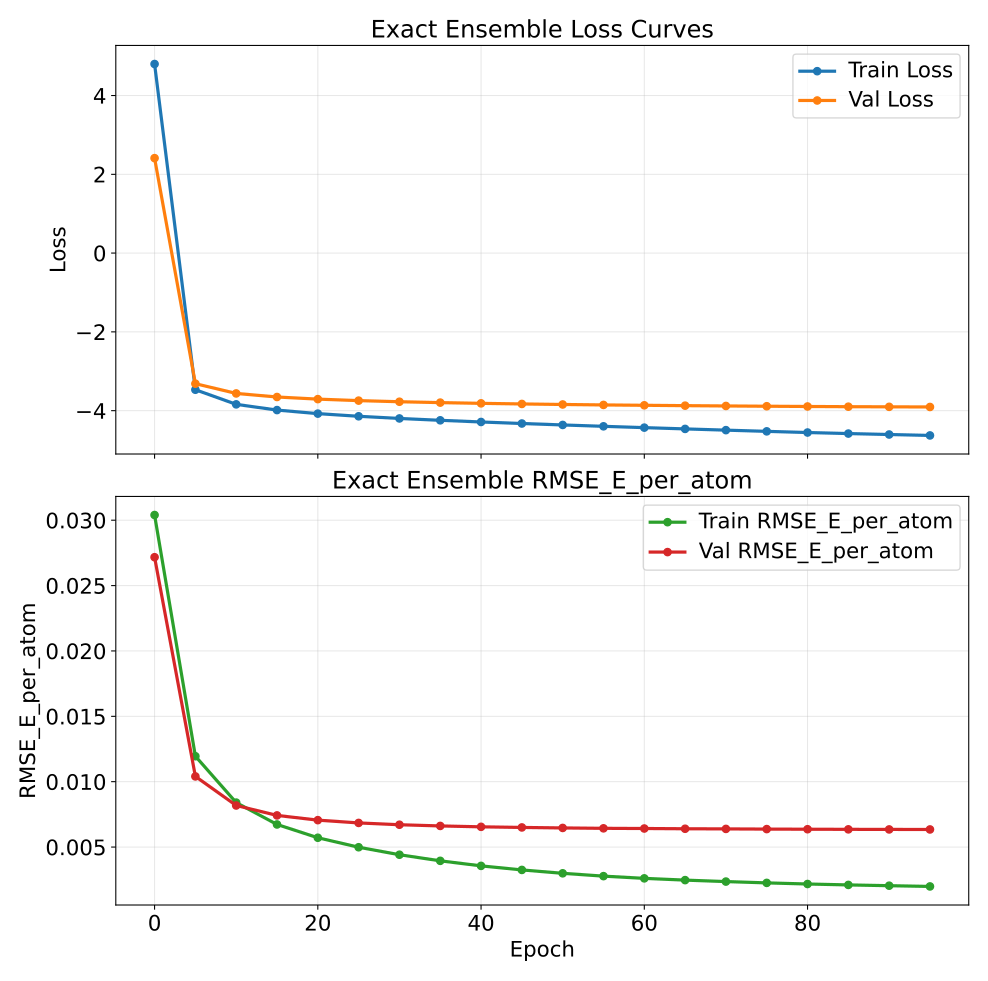

Values plotted in this chart, from the file beside it:
epoch, train_loss, val_loss, train_rmse_e_atom, val_rmse_e_atom
0, 4.8, 2.411, 0.0304, 0.02717
5, -3.469, -3.316, 0.01195, 0.0104
10, -3.84, -3.563, 0.0084, 0.008179
15, -3.985, -3.654, 0.006728, 0.00742
20, -4.076, -3.707, 0.005712, 0.007058
25, -4.143, -3.745, 0.004986, 0.006846
30, -4.198, -3.774, 0.004413, 0.006707
35, -4.245, -3.796, 0.003946, 0.006615
40, -4.288, -3.814, 0.00356, 0.006547
45, -4.327, -3.83, 0.00325, 0.0065
50, -4.363, -3.843, 0.002992, 0.006462
55, -4.398, -3.855, 0.002776, 0.006432
60, -4.431, -3.864, 0.002606, 0.006418
65, -4.463, -3.873, 0.002471, 0.0064
70, -4.495, -3.881, 0.00236, 0.006388
75, -4.526, -3.888, 0.002259, 0.006374
80, -4.555, -3.894, 0.002174, 0.006364
85, -4.582, -3.899, 0.002104, 0.006354
90, -4.606, -3.903, 0.002045, 0.006348
95, -4.629, -3.907, 0.001988, 0.006346
